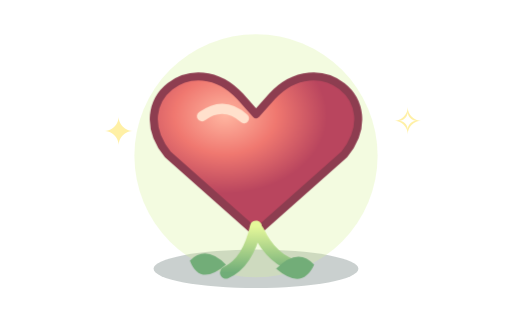
t = 0.00 s
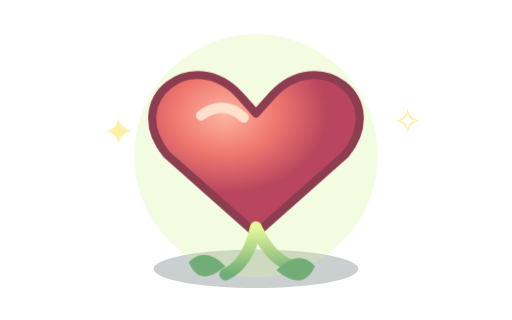
t = 0.16 s
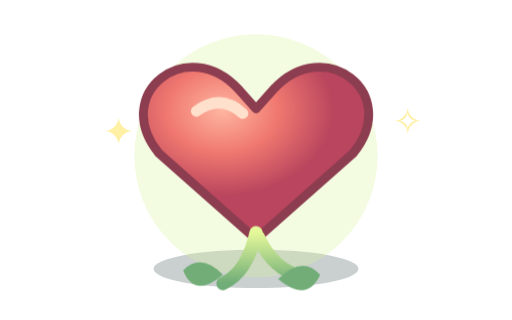
t = 0.47 s
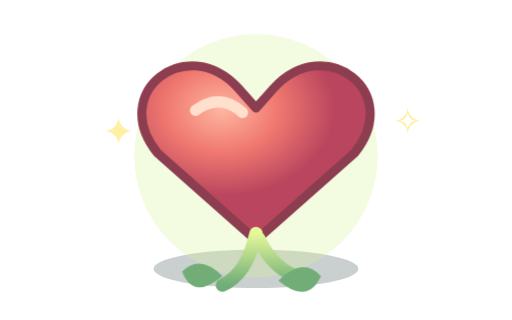
t = 0.63 s
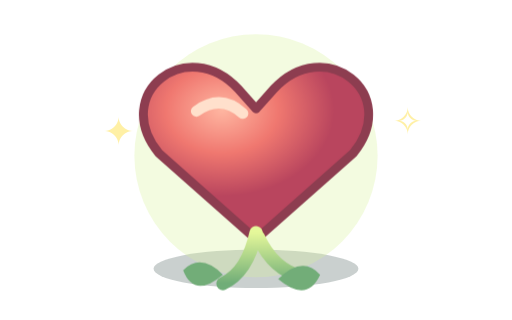
t = 0.78 s
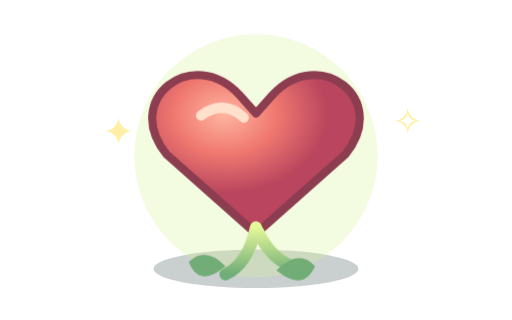
t = 1.09 s

The animated SVG that drew these frames (rendered in a browser with its animation timeline set to each time). Animation: 1 CSS @keyframes rule; one cycle of 1.25 s, repeats indefinitely.

<svg xmlns="http://www.w3.org/2000/svg" viewBox="0 0 240 150" role="img" aria-label="A glowing jungle heart">
 <defs><radialGradient id="h" cx="35%" cy="25%"><stop stop-color="#ffb6a1"/><stop offset=".5" stop-color="#f07870"/><stop offset="1" stop-color="#b9455e"/></radialGradient><linearGradient id="l" x2="0" y2="1"><stop stop-color="#e5f89a"/><stop offset="1" stop-color="#70ad78"/></linearGradient></defs>
 <ellipse cx="120" cy="126" rx="48" ry="9" fill="#102a26" opacity=".22"/><circle cx="120" cy="73" r="57" fill="#d8f09a" opacity=".3"/><g style="transform-origin:120px 78px;animation:pulse 1.25s ease-in-out infinite"><path d="M120 111 76 72c-22-27 13-54 36-29l8 9 8-9c23-25 58 2 36 29Z" fill="url(#h)" stroke="#8d3d50" stroke-width="4" stroke-linejoin="round"/><path d="M93 53q11-8 21 1" fill="none" stroke="#ffe0cc" stroke-width="5" stroke-linecap="round"/><path d="M120 108q-4 18-15 23m16-21q7 15 20 18" fill="none" stroke="url(#l)" stroke-width="6" stroke-linecap="round"/><path d="M105 127q-10-10-18-2 5 13 18 2m25 2q11-11 19-2-6 13-19 2" fill="#72ad78"/></g><text x="48" y="68" font-size="18" fill="#fff0a5">✦</text><text x="184" y="63" font-size="17" fill="#fff0a5">✧</text><style>@keyframes pulse{0%,100%{transform:scale(.94)}50%{transform:scale(1.05)}}</style>
</svg>
